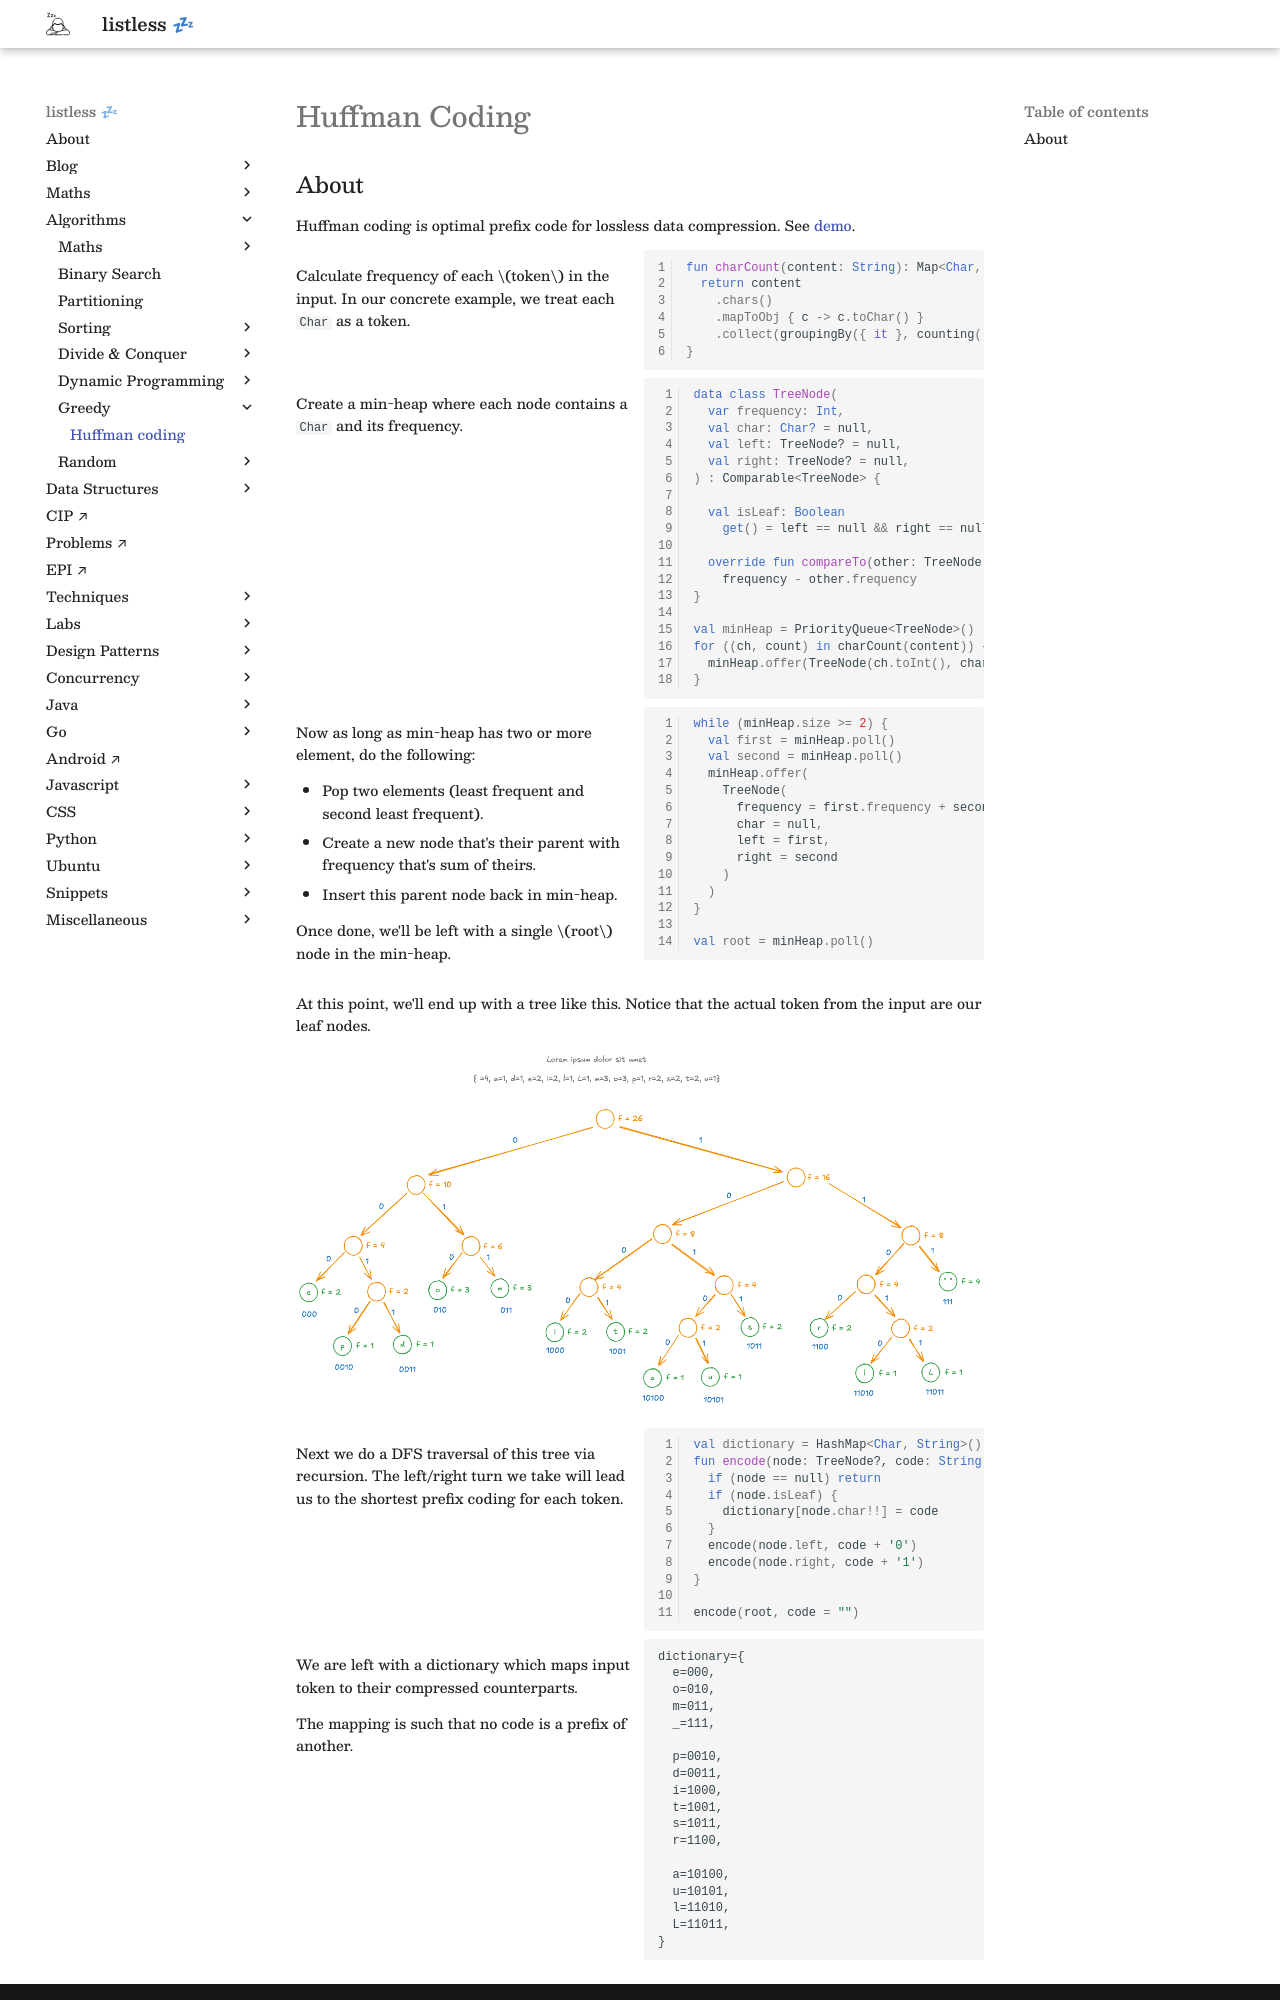

repository: anurag-inias/anurag-inias.github.io · page: algorithms/greedy/huffman-coding/index.html · generator: mkdocs

# Huffman Coding

## About

Huffman coding is optimal prefix code for lossless data compression. See [demo](../../labs/huffman-encoding/index.md).

<div markdown class="grid">

<div markdown>
Calculate frequency of each $token$ in the input. In our concrete example, we treat each `Char` as a token.
</div>

```kotlin linenums="1"
fun charCount(content: String): Map<Char, Long> {
  return content
    .chars()
    .mapToObj { c -> c.toChar() }
    .collect(groupingBy({ it }, counting()))
}
```

<div markdown>
Create a min-heap where each node contains a `Char` and its frequency.
</div>

```kotlin linenums="1"
data class TreeNode(
  var frequency: Int,
  val char: Char? = null,
  val left: TreeNode? = null,
  val right: TreeNode? = null,
) : Comparable<TreeNode> {

  val isLeaf: Boolean
    get() = left == null && right == null

  override fun compareTo(other: TreeNode): Int =
    frequency - other.frequency
}

val minHeap = PriorityQueue<TreeNode>()
for ((ch, count) in charCount(content)) {
  minHeap.offer(TreeNode(ch.toInt(), char))
}
```

<div markdown>
Now as long as min-heap has two or more element, do the following:

- Pop two elements (least frequent and second least frequent).
- Create a new node that's their parent with frequency that's sum of theirs.
- Insert this parent node back in min-heap.

Once done, we'll be left with a single $root$ node in the min-heap.

</div>

```kotlin linenums="1"
while (minHeap.size >= 2) {
  val first = minHeap.poll()
  val second = minHeap.poll()
  minHeap.offer(
    TreeNode(
      frequency = first.frequency + second.frequency,
      char = null,
      left = first,
      right = second
    )
  )
}

val root = minHeap.poll()
```

</div>

At this point, we'll end up with a tree like this. Notice that the actual token from the input are our leaf nodes.

![](huffman-coding-tree.png)

<div markdown class="grid">

<div markdown>
Next we do a DFS traversal of this tree via recursion. The left/right turn we take will lead us to the shortest prefix coding for each token.
</div>

```kotlin linenums="1"
val dictionary = HashMap<Char, String>()
fun encode(node: TreeNode?, code: String) {
  if (node == null) return
  if (node.isLeaf) {
    dictionary[node.char!!] = code
  }
  encode(node.left, code + '0')
  encode(node.right, code + '1')
}

encode(root, code = "")
```

<div markdown>
We are left with a dictionary which maps input token to their compressed counterparts.

The mapping is such that no code is a prefix of another.

</div>

```
dictionary={
  e=000,
  o=010,
  m=011,
  _=111,

  p=0010,
  d=0011,
  i=1000,
  t=1001,
  s=1011,
  r=1100,
